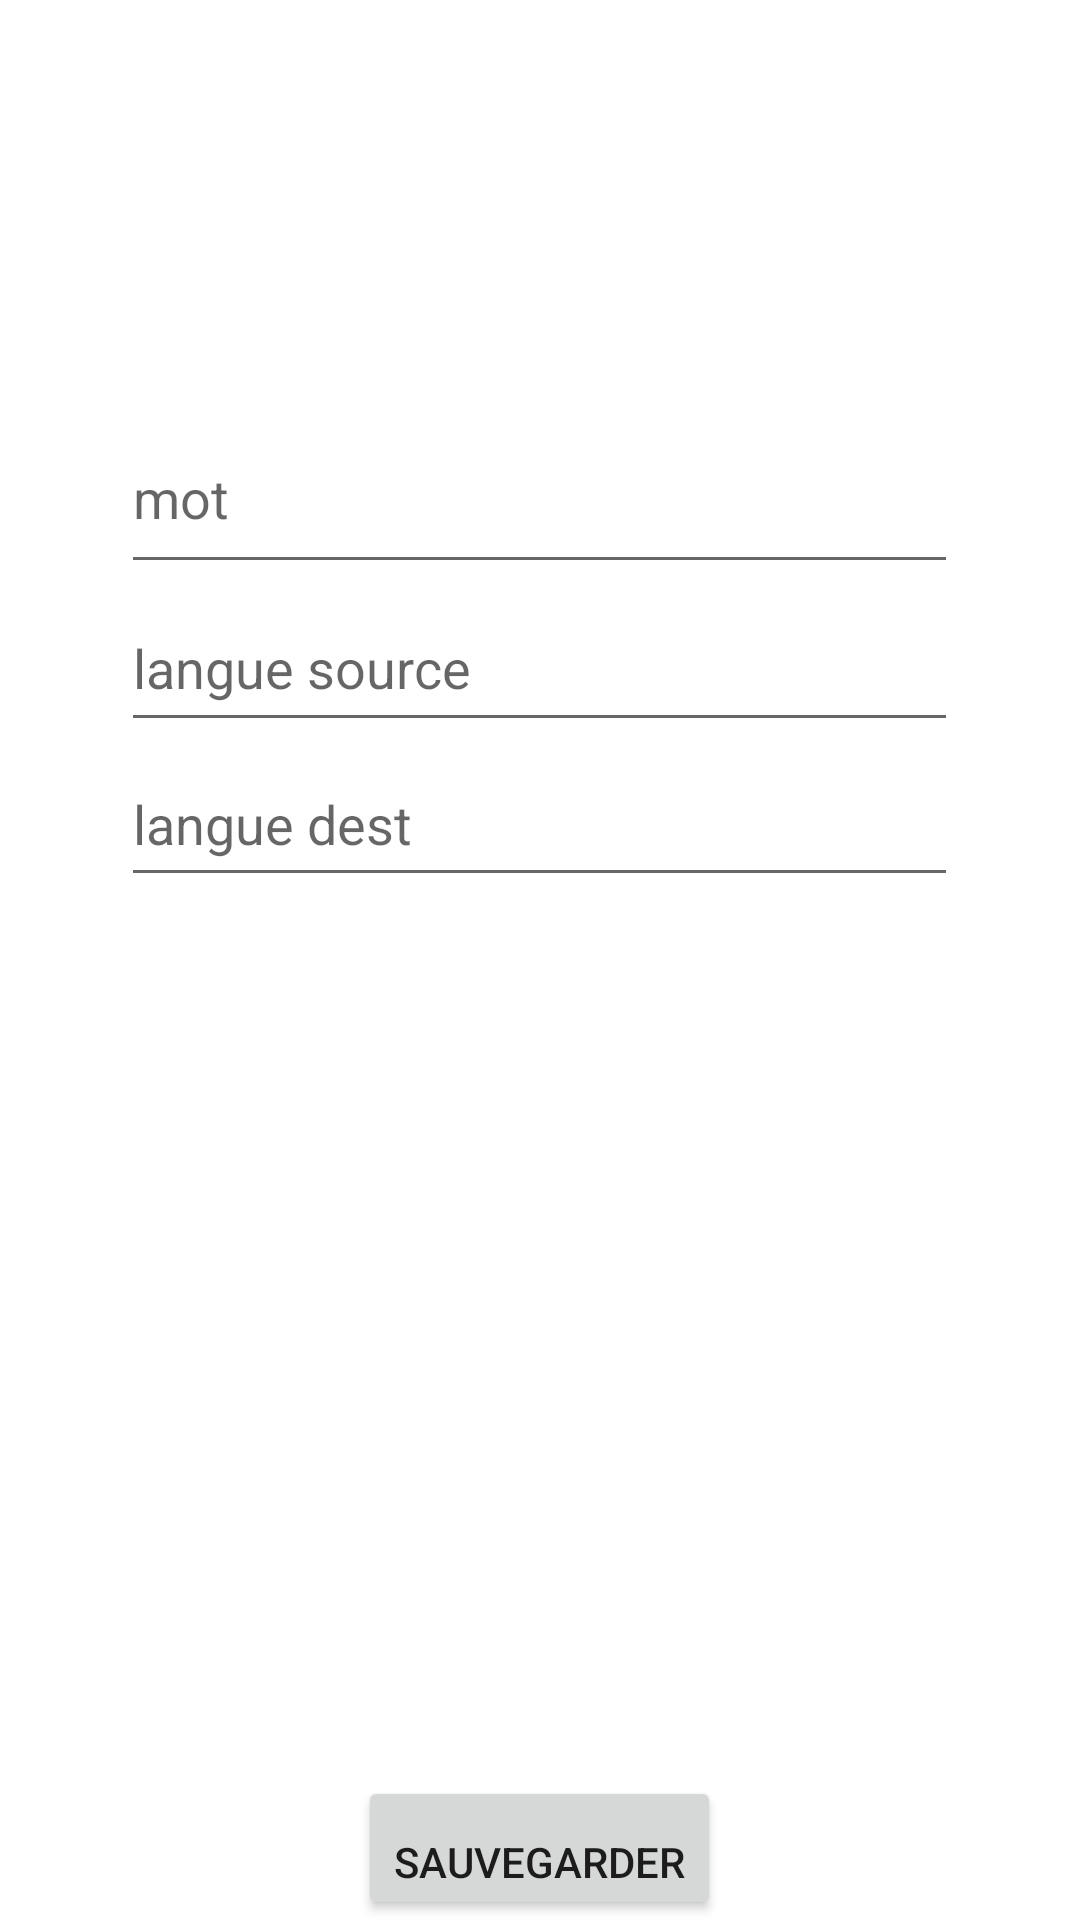

Write the Android layout XML for this screen, with the resource values it uses.
<!-- AndroidManifest.xml: application theme Theme.LanguesApp -->
<!-- res/layout/activity_save.xml -->
<?xml version="1.0" encoding="utf-8"?>
<LinearLayout xmlns:android="http://schemas.android.com/apk/res/android"
    xmlns:app="http://schemas.android.com/apk/res-auto"
    xmlns:tools="http://schemas.android.com/tools"
    android:layout_width="match_parent"
    android:layout_height="match_parent"
    android:orientation="vertical"
    tools:context=".SauvegardeActivity">

    <LinearLayout
        android:layout_width="wrap_content"
        android:layout_height="299dp"
        android:layout_gravity="center"
        android:gravity="center"
        android:orientation="vertical">

        <androidx.recyclerview.widget.RecyclerView
            android:id="@+id/recyclerView"
            android:layout_width="391dp"
            android:layout_height="71dp"
            android:layout_margin="7dp"
            android:layout_weight="1" />

        <EditText
            android:id="@+id/word"
            android:layout_width="279dp"
            android:layout_height="11dp"
            android:layout_weight="1"
            android:hint="mot" />

        <EditText
            android:id="@+id/langue_src"
            android:layout_width="279dp"
            android:layout_height="3dp"
            android:layout_weight="1"
            android:hint="langue source" />

        <EditText
            android:id="@+id/langue_dst"
            android:layout_width="279dp"
            android:layout_height="2dp"
            android:layout_weight="1"
            android:hint="langue dest" />

    </LinearLayout>

    <Space
        android:layout_width="wrap_content"
        android:layout_height="0dp"
        android:layout_weight="1"/>

    <Button android:layout_width="wrap_content"
        android:layout_height="wrap_content"
        android:id="@+id/save"
        android:text="Sauvegarder"
        android:layout_gravity="center|bottom"
        android:gravity="bottom" />
</LinearLayout>
<!-- resources referenced by this layout -->
<resources>
  <style name="Theme.LanguesApp" parent="Theme.MaterialComponents.DayNight.DarkActionBar">
          
          <item name="colorPrimary">@color/purple_500</item>
          <item name="colorPrimaryVariant">@color/purple_700</item>
          <item name="colorOnPrimary">@color/white</item>
          
          <item name="colorSecondary">@color/teal_200</item>
          <item name="colorSecondaryVariant">@color/teal_700</item>
          <item name="colorOnSecondary">@color/black</item>
          
          <item name="android:statusBarColor">?attr/colorPrimaryVariant</item>
          
      </style>
  <!-- not gathered from this repository: default colours our renderer supplied (Android Studio template values) -->
  <color name="purple_500">#FF6200EE</color>
  <color name="purple_700">#FF3700B3</color>
  <color name="teal_200">#FF03DAC5</color>
  <color name="teal_700">#FF018786</color>
  <color name="black">#FF000000</color>
  <color name="white">#FFFFFFFF</color>
</resources>
